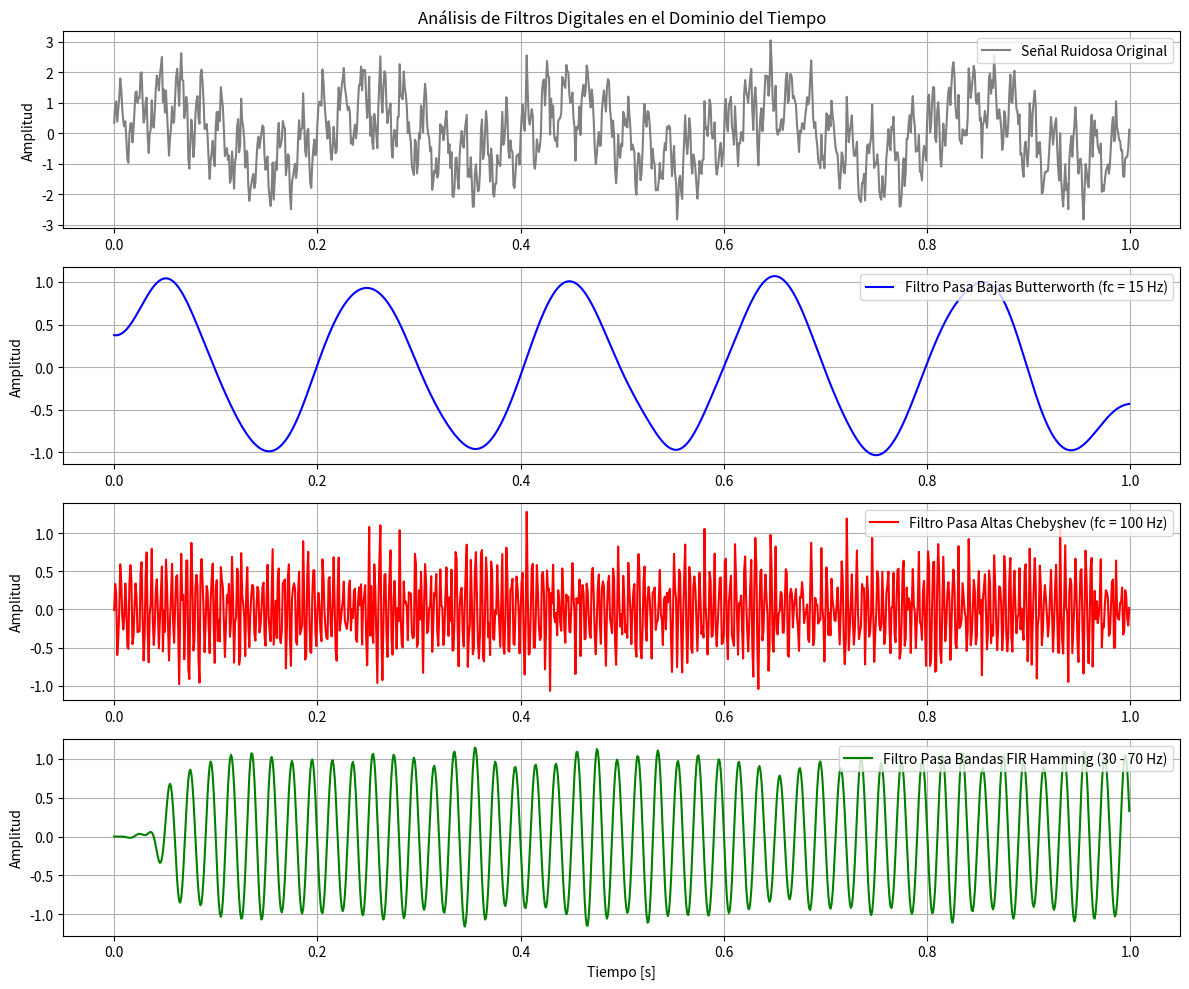
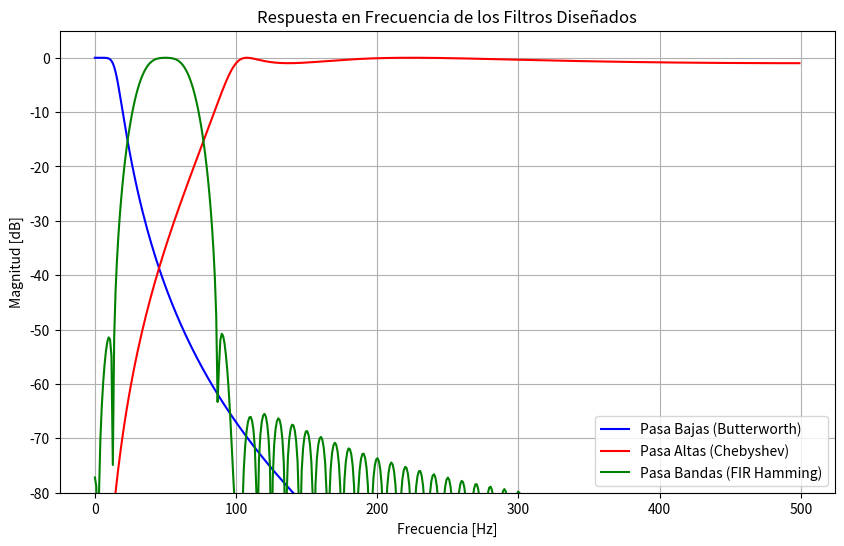

Write the Python code that produced these figures, in order.
import numpy as np
import matplotlib.pyplot as plt
from scipy import signal

# ==========================================
# 1. Definición de la señal de entrada
# ==========================================
# Frecuencia de muestreo (Hz) y duración
fs = 1000  # 1000 muestras por segundo
t = np.linspace(0, 1.0, fs, endpoint=False)

# Creación de una señal compuesta por tres frecuencias:
# - Low frequency (señal de interés): 5 Hz
# - Mid frequency (señal deseada/intermedia): 50 Hz
# - High frequency (ruido no deseado): 200 Hz
f_baja = 5
f_media = 50
f_alta = 200

seno_bajo = np.sin(2 * np.pi * f_baja * t)
seno_medio = np.sin(2 * np.pi * f_media * t)
ruido_alto = 0.5 * np.sin(2 * np.pi * f_alta * t)
ruido_blanco = 0.3 * np.random.normal(size=t.shape)

# Señal combinada con ruido
senal_original = seno_bajo + seno_medio + ruido_alto + ruido_blanco

# ==========================================
# 2. Diseño de Filtros Digitales
# ==========================================
# Frecuencia de Nyquist
nyq = 0.5 * fs

# A. Filtro Pasa Bajas (IIR Butterworth) - Corta frecuencias > 15 Hz
fc_low = 15.0
b_iir_low, a_iir_low = signal.butter(N=4, Wn=fc_low / nyq, btype='low')

# B. Filtro Pasa Altas (IIR Chebyshev Tipo I) - Corta frecuencias < 100 Hz
fc_high = 100.0
b_iir_high, a_iir_high = signal.cheby1(N=4, rp=1, Wn=fc_high / nyq, btype='high')

# C. Filtro Pasa Bandas (FIR con Ventana Hamming) - Pasa frecuencias entre 30 Hz y 70 Hz
f_corta1, f_corta2 = 30.0, 70.0
numtaps = 101  # Orden del filtro FIR
b_fir_band = signal.firwin(numtaps, [f_corta1 / nyq, f_corta2 / nyq], pass_zero=False, window='hamming')
a_fir_band = 1.0  # Los filtros FIR no tienen denominador en H(z)

# ==========================================
# 3. Aplicación de los Filtros
# ==========================================
filtrada_pasa_bajas = signal.filtfilt(b_iir_low, a_iir_low, senal_original)
filtrada_pasa_altas = signal.filtfilt(b_iir_high, a_iir_high, senal_original)
filtrada_pasa_banda = signal.lfilter(b_fir_band, a_fir_band, senal_original)

# ==========================================
# 4. Visualización de los Resultados en el Tiempo
# ==========================================
plt.figure(figsize=(12, 10))

plt.subplot(4, 1, 1)
plt.plot(t, senal_original, color='gray', label='Señal Ruidosa Original')
plt.title('Análisis de Filtros Digitales en el Dominio del Tiempo')
plt.ylabel('Amplitud')
plt.legend(loc='upper right')
plt.grid(True)

plt.subplot(4, 1, 2)
plt.plot(t, filtrada_pasa_bajas, color='blue', label='Filtro Pasa Bajas Butterworth (fc = 15 Hz)')
plt.ylabel('Amplitud')
plt.legend(loc='upper right')
plt.grid(True)

plt.subplot(4, 1, 3)
plt.plot(t, filtrada_pasa_altas, color='red', label='Filtro Pasa Altas Chebyshev (fc = 100 Hz)')
plt.ylabel('Amplitud')
plt.legend(loc='upper right')
plt.grid(True)

plt.subplot(4, 1, 4)
plt.plot(t, filtrada_pasa_banda, color='green', label='Filtro Pasa Bandas FIR Hamming (30 - 70 Hz)')
plt.xlabel('Tiempo [s]')
plt.ylabel('Amplitud')
plt.legend(loc='upper right')
plt.grid(True)

plt.tight_layout()
plt.savefig('comparativa_senales.png', dpi=300)
plt.show()

# ==========================================
# 5. Respuesta en Frecuencia de los Filtros
# ==========================================
w_low, h_low = signal.freqz(b_iir_low, a_iir_low, fs=fs)
w_high, h_high = signal.freqz(b_iir_high, a_iir_high, fs=fs)
w_band, h_band = signal.freqz(b_fir_band, a_fir_band, fs=fs)

plt.figure(figsize=(10, 6))
plt.plot(w_low, 20 * np.log10(abs(h_low)), 'b', label='Pasa Bajas (Butterworth)')
plt.plot(w_high, 20 * np.log10(abs(h_high)), 'r', label='Pasa Altas (Chebyshev)')
plt.plot(w_band, 20 * np.log10(abs(h_band)), 'g', label='Pasa Bandas (FIR Hamming)')
plt.title('Respuesta en Frecuencia de los Filtros Diseñados')
plt.xlabel('Frecuencia [Hz]')
plt.ylabel('Magnitud [dB]')
plt.ylim(-80, 5)
plt.grid(True)
plt.legend(loc='lower right')
plt.savefig('respuesta_frecuencia.png', dpi=300)
plt.show()
